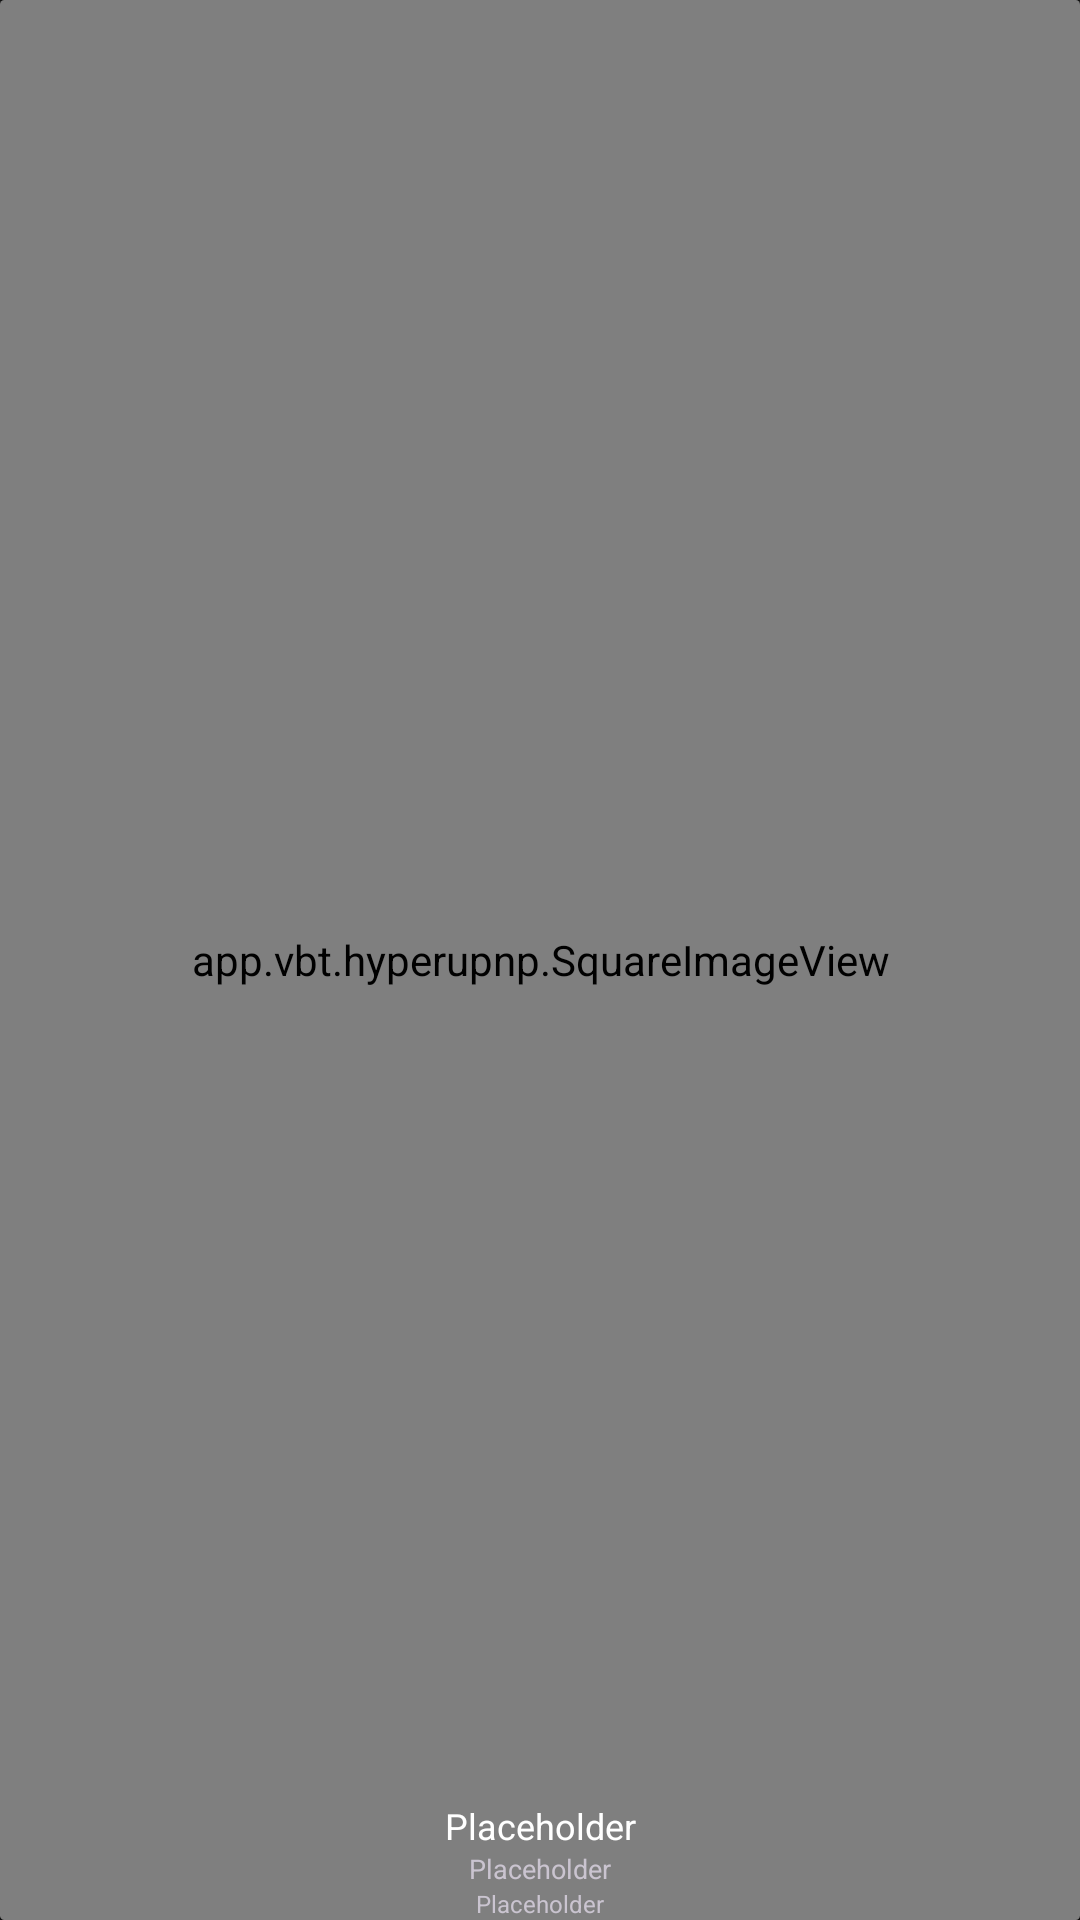

Write the Android layout XML for this screen, with the resource values it uses.
<!-- AndroidManifest.xml: application theme Theme.Hyperupnp -->
<!-- res/layout/hypergrids.xml -->
<?xml version="1.0" encoding="utf-8"?>
<androidx.cardview.widget.CardView xmlns:android="http://schemas.android.com/apk/res/android"
    xmlns:app="http://schemas.android.com/apk/res-auto"
    xmlns:tools="http://schemas.android.com/tools"
    android:layout_width="match_parent"
    android:layout_height="wrap_content"
    android:layout_margin="4dp"
    android:clickable="true"
    android:focusable="true"
    android:foreground="?android:attr/selectableItemBackground"
    app:cardBackgroundColor="@color/card_background_selector"
    app:cardCornerRadius="1.5dp"
    app:cardElevation="8dp">

    <RelativeLayout
        android:layout_width="wrap_content"
        android:layout_height="match_parent"
        android:layoutDirection="inherit"
        android:textAlignment="center">


        <app.vbt.hyperupnp.SquareImageView
            android:id="@+id/icon"
            android:layout_width="match_parent"
            android:layout_height="match_parent"
            android:scaleType="fitXY"
            android:src="@drawable/ic_folder" />


        <RelativeLayout
            android:id="@+id/container"
            android:layout_width="wrap_content"
            android:layout_height="wrap_content"
            android:layout_alignParentBottom="true"
            android:layout_gravity="bottom|center_horizontal">

            <TextView
                android:id="@+id/title"
                android:layout_width="match_parent"
                android:layout_height="wrap_content"
                android:ellipsize="end"
                android:gravity="center"
                android:maxLines="2"
                android:singleLine="false"
                android:text="@string/placeholder"
                android:textAlignment="center"
                android:textAppearance="?android:attr/textAppearanceLarge"
                android:textColor="?android:colorForeground"
                android:textSize="12sp" />

            <TextView
                android:id="@+id/description"
                android:layout_width="match_parent"
                android:layout_height="wrap_content"
                android:layout_below="@id/title"
                android:ellipsize="end"
                android:gravity="center"
                android:maxLines="2"
                android:singleLine="false"
                android:text="@string/placeholder"
                android:textAlignment="center"
                android:textSize="9sp"
                tools:ignore="SmallSp" />

            <TextView
                android:id="@+id/description2"
                android:layout_width="match_parent"
                android:layout_height="wrap_content"
                android:layout_below="@id/description"
                android:ellipsize="end"
                android:gravity="center"
                android:maxLines="1"
                android:singleLine="true"
                android:text="@string/placeholder"
                android:textAlignment="center"
                android:textSize="8sp"
                tools:ignore="SmallSp" />

        </RelativeLayout>

    </RelativeLayout>
</androidx.cardview.widget.CardView>
<!-- resources referenced by this layout -->
<resources>
  <string name="placeholder">Placeholder</string>
  <style name="Theme.Hyperupnp" parent="Base.Theme.Hyperupnp" />
  <style name="Base.Theme.Hyperupnp" parent="Theme.Material3.Dark.NoActionBar">
          <item name="android:windowBackground">@color/background_dark</item>
          
          
      </style>
  <color name="background_dark">#FF121212</color>
</resources>
